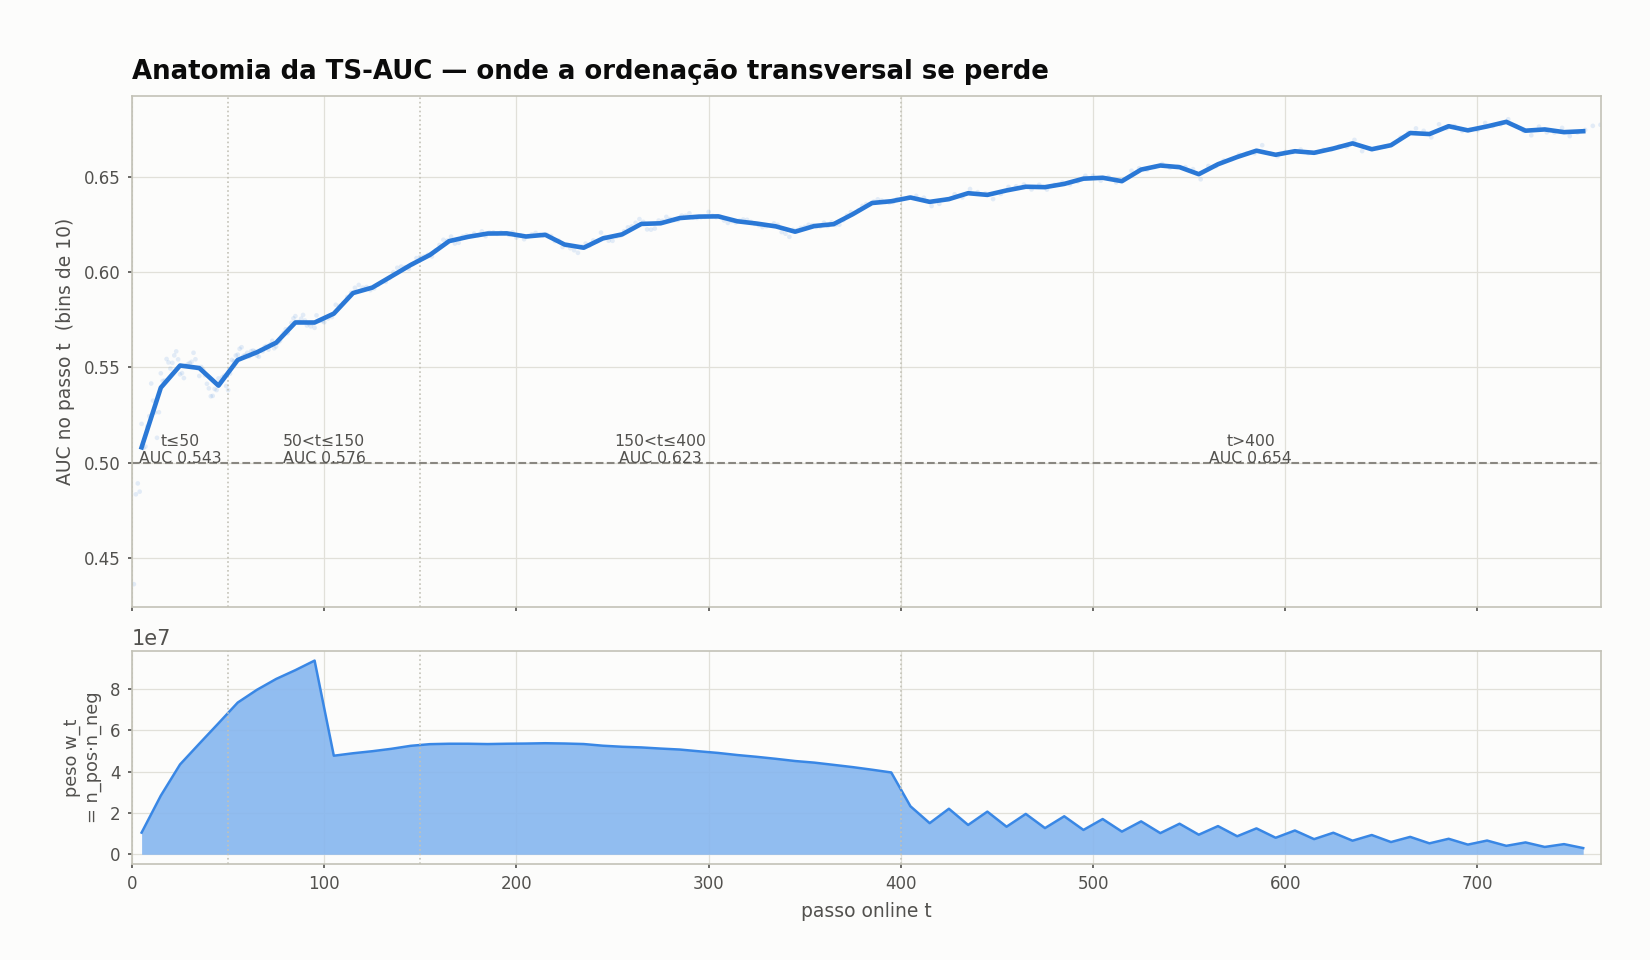

Source data for this figure (header and first rows):
t_bin_center, ts_auc_bin, weight_bin
5.0, 0.5081, 10491817
15.0, 0.5394, 28369506
25.0, 0.551, 43450546
35.0, 0.5497, 53468422
45.0, 0.5404, 63361049
55.0, 0.5539, 73365783
65.0, 0.5579, 79536949
75.0, 0.5629, 84788180
85.0, 0.5735, 89046525
95.0, 0.5735, 93671635
105.0, 0.5782, 47670247
115.0, 0.589, 48858196
125.0, 0.5918, 49846893
135.0, 0.5977, 51019301
145.0, 0.6037, 52458266
155.0, 0.6089, 53260544
165.0, 0.6162, 53464555
175.0, 0.6184, 53459248
185.0, 0.6201, 53305058
195.0, 0.6202, 53466998
205.0, 0.6186, 53553938
215.0, 0.6195, 53713125
225.0, 0.6144, 53574954
235.0, 0.6127, 53319380
245.0, 0.6176, 52506915
255.0, 0.6197, 51998730
265.0, 0.6252, 51680246
275.0, 0.6255, 51130193
285.0, 0.6282, 50657434
295.0, 0.629, 49806425
305.0, 0.6291, 49007062
315.0, 0.6265, 47996233
325.0, 0.6254, 47140737
335.0, 0.6239, 46168086
345.0, 0.6211, 45104228
355.0, 0.6241, 44327665
365.0, 0.625, 43251024
375.0, 0.6303, 42154247
385.0, 0.6361, 40903669
395.0, 0.6371, 39573292
405.0, 0.639, 23225694
415.0, 0.6367, 15063599
425.0, 0.6382, 22030363
435.0, 0.6413, 14193334
445.0, 0.6404, 20638912
455.0, 0.6427, 13345960
465.0, 0.6447, 19527790
475.0, 0.6444, 12673131
485.0, 0.6461, 18388468
495.0, 0.6489, 11782742
505.0, 0.6494, 17055632
515.0, 0.6476, 10979641
525.0, 0.6536, 15926832
535.0, 0.6558, 10247776
545.0, 0.6549, 14787951
555.0, 0.6512, 9480112
565.0, 0.6565, 13641782
575.0, 0.6602, 8728853
585.0, 0.6636, 12536307
595.0, 0.6614, 7999317
... 16 more rows
